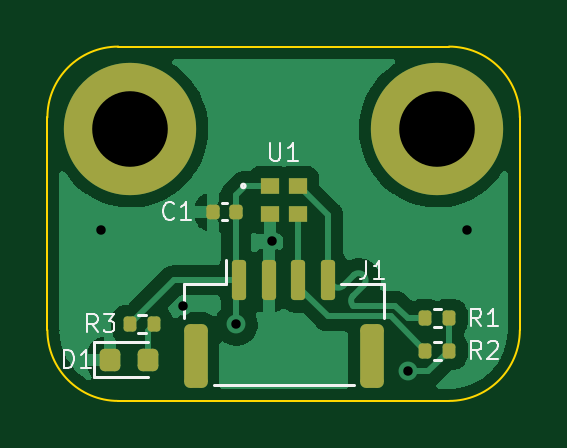
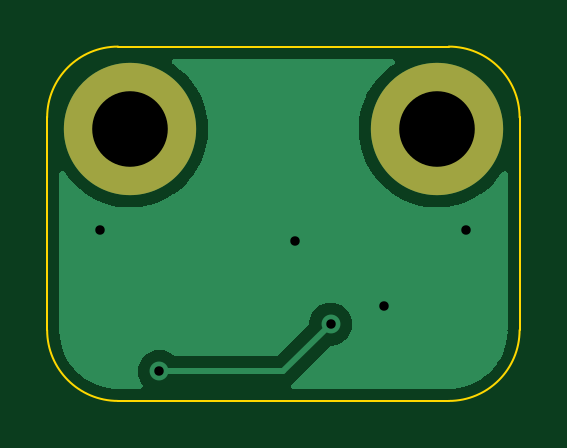
Circuit board: 11 layer files. Board 20.0 x 15.0 mm.
- bottom_copper: LightSensorPCB-B_Cu.gbl (11247 bytes)
- bottom_mask: LightSensorPCB-B_Mask.gbs (584 bytes)
- paste: LightSensorPCB-B_Paste.gbp (503 bytes)
- bottom_silk: LightSensorPCB-B_Silkscreen.gbo (587 bytes)
- outline: LightSensorPCB-Edge_Cuts.gm1 (1057 bytes)
- top_copper: LightSensorPCB-F_Cu.gtl (32787 bytes)
- top_mask: LightSensorPCB-F_Mask.gts (2342 bytes)
- paste: LightSensorPCB-F_Paste.gtp (2261 bytes)
- top_silk: LightSensorPCB-F_Silkscreen.gto (7097 bytes)
- drill: LightSensorPCB-NPTH.drl (299 bytes)
- drill: LightSensorPCB-PTH.drl (530 bytes)

=== bottom_copper: LightSensorPCB-B_Cu.gbl (11247 bytes, source omitted) ===
=== bottom_mask: LightSensorPCB-B_Mask.gbs ===
G04 #@! TF.GenerationSoftware,KiCad,Pcbnew,(6.0.11-0)*
G04 #@! TF.CreationDate,2023-02-14T20:09:15-07:00*
G04 #@! TF.ProjectId,LightSensorPCB,4c696768-7453-4656-9e73-6f725043422e,rev?*
G04 #@! TF.SameCoordinates,Original*
G04 #@! TF.FileFunction,Soldermask,Bot*
G04 #@! TF.FilePolarity,Negative*
%FSLAX46Y46*%
G04 Gerber Fmt 4.6, Leading zero omitted, Abs format (unit mm)*
G04 Created by KiCad (PCBNEW (6.0.11-0)) date 2023-02-14 20:09:15*
%MOMM*%
%LPD*%
G01*
G04 APERTURE LIST*
%ADD10C,5.600000*%
G04 APERTURE END LIST*
D10*
X103500000Y-103500000D03*
X116500000Y-103500000D03*
M02*

=== paste: LightSensorPCB-B_Paste.gbp ===
G04 #@! TF.GenerationSoftware,KiCad,Pcbnew,(6.0.11-0)*
G04 #@! TF.CreationDate,2023-02-14T20:09:15-07:00*
G04 #@! TF.ProjectId,LightSensorPCB,4c696768-7453-4656-9e73-6f725043422e,rev?*
G04 #@! TF.SameCoordinates,Original*
G04 #@! TF.FileFunction,Paste,Bot*
G04 #@! TF.FilePolarity,Positive*
%FSLAX46Y46*%
G04 Gerber Fmt 4.6, Leading zero omitted, Abs format (unit mm)*
G04 Created by KiCad (PCBNEW (6.0.11-0)) date 2023-02-14 20:09:15*
%MOMM*%
%LPD*%
G01*
G04 APERTURE LIST*
G04 APERTURE END LIST*
M02*

=== bottom_silk: LightSensorPCB-B_Silkscreen.gbo ===
G04 #@! TF.GenerationSoftware,KiCad,Pcbnew,(6.0.11-0)*
G04 #@! TF.CreationDate,2023-02-14T20:09:15-07:00*
G04 #@! TF.ProjectId,LightSensorPCB,4c696768-7453-4656-9e73-6f725043422e,rev?*
G04 #@! TF.SameCoordinates,Original*
G04 #@! TF.FileFunction,Legend,Bot*
G04 #@! TF.FilePolarity,Positive*
%FSLAX46Y46*%
G04 Gerber Fmt 4.6, Leading zero omitted, Abs format (unit mm)*
G04 Created by KiCad (PCBNEW (6.0.11-0)) date 2023-02-14 20:09:15*
%MOMM*%
%LPD*%
G01*
G04 APERTURE LIST*
%ADD10C,5.600000*%
G04 APERTURE END LIST*
%LPC*%
D10*
X103500000Y-103500000D03*
X116500000Y-103500000D03*
M02*

=== outline: LightSensorPCB-Edge_Cuts.gm1 ===
G04 #@! TF.GenerationSoftware,KiCad,Pcbnew,(6.0.11-0)*
G04 #@! TF.CreationDate,2023-02-14T20:09:15-07:00*
G04 #@! TF.ProjectId,LightSensorPCB,4c696768-7453-4656-9e73-6f725043422e,rev?*
G04 #@! TF.SameCoordinates,Original*
G04 #@! TF.FileFunction,Profile,NP*
%FSLAX46Y46*%
G04 Gerber Fmt 4.6, Leading zero omitted, Abs format (unit mm)*
G04 Created by KiCad (PCBNEW (6.0.11-0)) date 2023-02-14 20:09:15*
%MOMM*%
%LPD*%
G01*
G04 APERTURE LIST*
G04 #@! TA.AperFunction,Profile*
%ADD10C,0.100000*%
G04 #@! TD*
G04 APERTURE END LIST*
D10*
X100000000Y-112000000D02*
G75*
G03*
X103000000Y-115000000I3000000J0D01*
G01*
X117000000Y-115000000D02*
G75*
G03*
X120000000Y-112000000I0J3000000D01*
G01*
X120000000Y-103000000D02*
G75*
G03*
X117000000Y-100000000I-3000000J0D01*
G01*
X103000000Y-100000000D02*
G75*
G03*
X100000000Y-103000000I0J-3000000D01*
G01*
X117000000Y-100000000D02*
X103000000Y-100000000D01*
X120000000Y-112000000D02*
X120000000Y-103000000D01*
X103000000Y-115000000D02*
X117000000Y-115000000D01*
X100000000Y-103000000D02*
X100000000Y-112000000D01*
M02*

=== top_copper: LightSensorPCB-F_Cu.gtl (32787 bytes, source omitted) ===
=== top_mask: LightSensorPCB-F_Mask.gts (2342 bytes, source withheld) ===
=== paste: LightSensorPCB-F_Paste.gtp (2261 bytes, source withheld) ===
=== top_silk: LightSensorPCB-F_Silkscreen.gto (7097 bytes, source omitted) ===
=== drill: LightSensorPCB-NPTH.drl ===
M48
; DRILL file {KiCad (6.0.11-0)} date Tuesday, February 14, 2023 at 08:09:35 pm
; FORMAT={-:-/ absolute / metric / decimal}
; #@! TF.CreationDate,2023-02-14T20:09:35-07:00
; #@! TF.GenerationSoftware,Kicad,Pcbnew,(6.0.11-0)
; #@! TF.FileFunction,NonPlated,1,2,NPTH
FMAT,2
METRIC
%
G90
G05
T0
M30

=== drill: LightSensorPCB-PTH.drl ===
M48
; DRILL file {KiCad (6.0.11-0)} date Tuesday, February 14, 2023 at 08:09:35 pm
; FORMAT={-:-/ absolute / metric / decimal}
; #@! TF.CreationDate,2023-02-14T20:09:35-07:00
; #@! TF.GenerationSoftware,Kicad,Pcbnew,(6.0.11-0)
; #@! TF.FileFunction,Plated,1,2,PTH
FMAT,2
METRIC
; #@! TA.AperFunction,Plated,PTH,ViaDrill
T1C0.400
; #@! TA.AperFunction,Plated,PTH,ComponentDrill
T2C3.200
%
G90
G05
T1
X102.25Y-107.75
X105.75Y-111.0
X108.0Y-111.75
X109.5Y-108.25
X115.25Y-113.75
X117.75Y-107.75
T2
X103.5Y-103.5
X116.5Y-103.5
T0
M30

